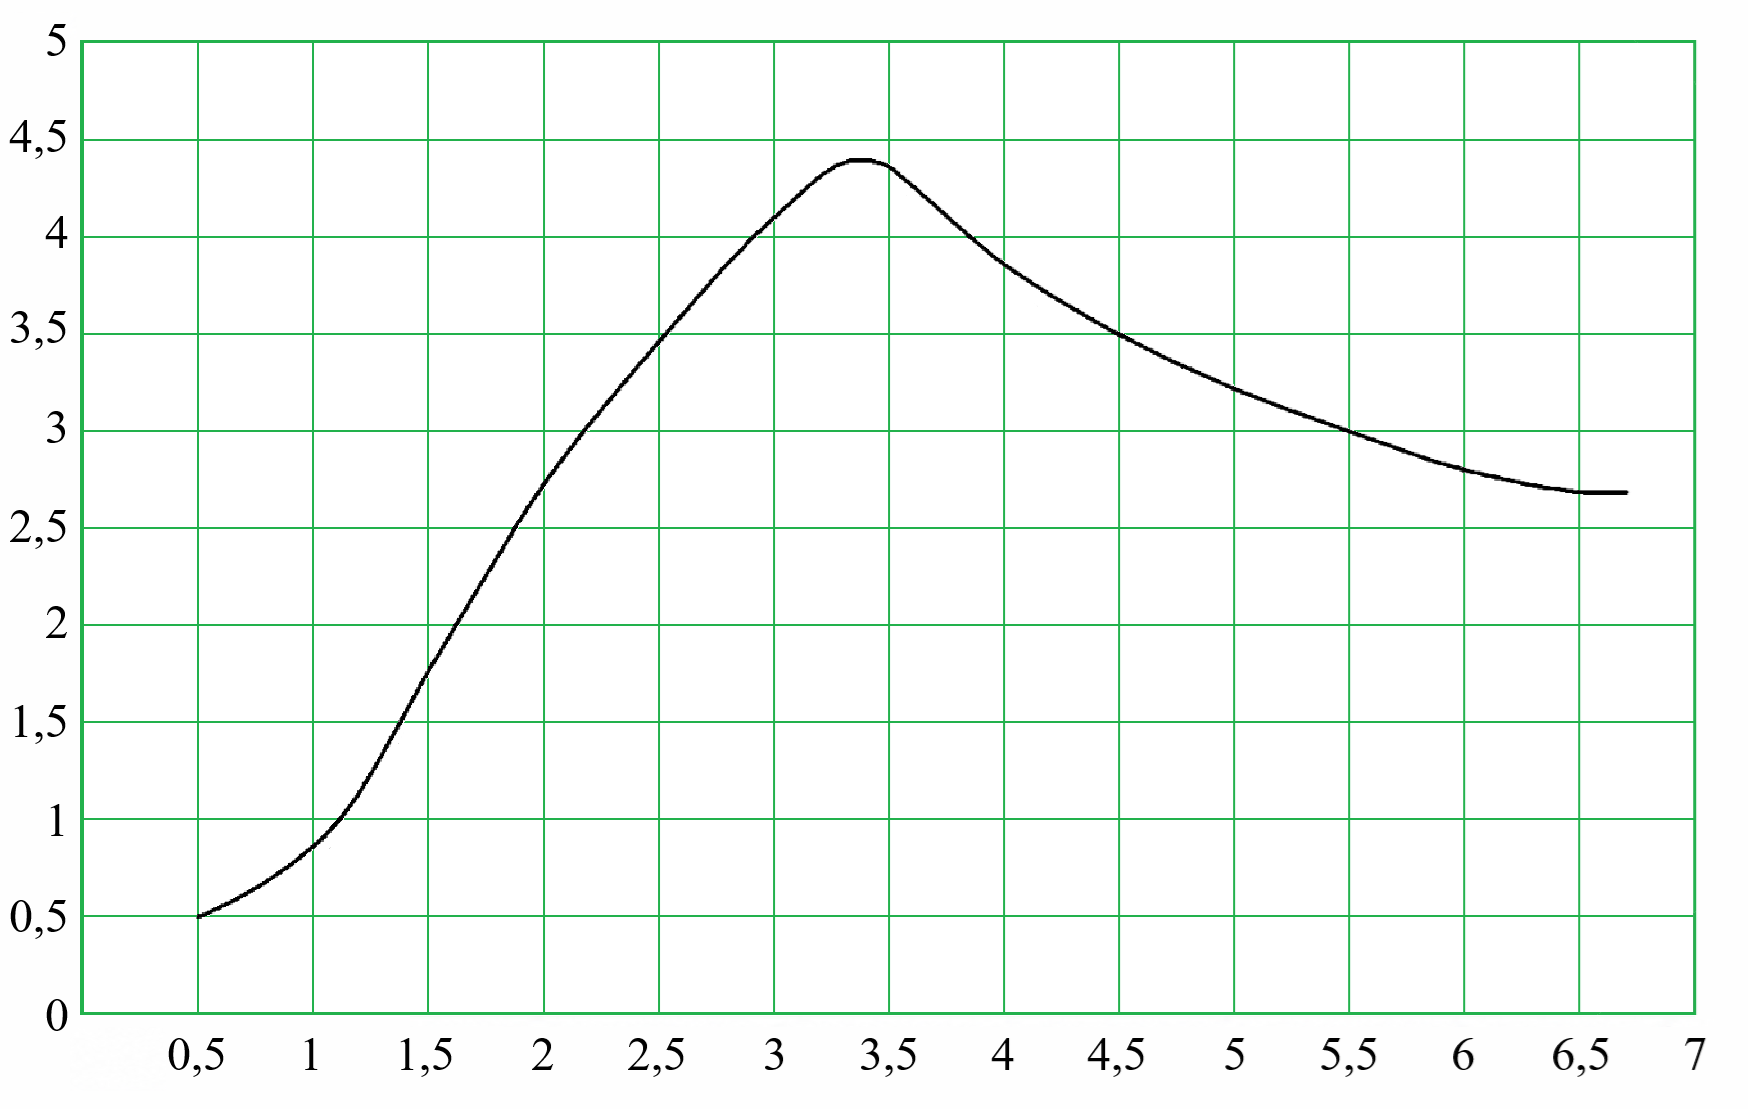

The file beside this chart, header and first rows:
i; x; S; x_pixel; y_pixel
1; 0,49938; 0,48611; 197,0; 918,5
2; 0,56215; 0,51944; 211,45; 912,02
3; 0,62492; 0,55561; 225,91; 904,99
4; 0,68768; 0,59346; 240,36; 897,63
5; 0,75045; 0,63591; 254,82; 889,38
6; 0,81322; 0,68252; 269,27; 880,32
7; 0,87599; 0,73302; 283,73; 870,5
8; 0,93875; 0,78839; 298,18; 859,74
9; 1,00152; 0,85006; 312,64; 847,75
10; 1,06429; 0,91785; 327,09; 834,57
11; 1,12706; 1,00251; 341,55; 818,11
12; 1,18983; 1,10282; 356,0; 798,61
13; 1,25259; 1,22088; 370,45; 775,66
14; 1,31536; 1,34862; 384,91; 750,83
15; 1,37813; 1,47966; 399,36; 725,35
16; 1,4409; 1,61717; 413,82; 698,62
17; 1,50367; 1,75097; 428,27; 672,61
18; 1,56643; 1,87201; 442,73; 649,08
19; 1,6292; 1,99911; 457,18; 624,37
20; 1,69197; 2,12051; 471,64; 600,77
21; 1,75474; 2,24358; 486,09; 576,85
22; 1,81751; 2,36366; 500,55; 553,51
23; 1,88027; 2,488; 515,0; 529,33
24; 1,94304; 2,60452; 529,45; 506,68
25; 2,00581; 2,71194; 543,91; 485,8
26; 2,06858; 2,81657; 558,36; 465,46
27; 2,13134; 2,91238; 572,82; 446,83
28; 2,19411; 3,0104; 587,27; 427,78
29; 2,25688; 3,09827; 601,73; 410,7
30; 2,31965; 3,18774; 616,18; 393,3
31; 2,38242; 3,27722; 630,64; 375,91
32; 2,44518; 3,36329; 645,09; 359,18
33; 2,50795; 3,45105; 659,55; 342,12
34; 2,57072; 3,53909; 674,0; 325,0
35; 2,63349; 3,62184; 688,45; 308,91
36; 2,69626; 3,70721; 702,91; 292,32
37; 2,75902; 3,79237; 717,36; 275,76
38; 2,82179; 3,87195; 731,82; 260,29
39; 2,88456; 3,9501; 746,27; 245,1
40; 2,94733; 4,02253; 760,73; 231,02
41; 3,01009; 4,09119; 775,18; 217,67
42; 3,07286; 4,15815; 789,64; 204,66
43; 3,13563; 4,22629; 804,09; 191,41
44; 3,1984; 4,29147; 818,55; 178,74
45; 3,26117; 4,34356; 833,0; 168,61
46; 3,32393; 4,37521; 847,45; 162,46
47; 3,3867; 4,38272; 861,91; 161,0
48; 3,44947; 4,37362; 876,36; 162,77
49; 3,51224; 4,34499; 890,82; 168,33
50; 3,57501; 4,2836; 905,27; 180,27
51; 3,63777; 4,22094; 919,73; 192,45
52; 3,70054; 4,15669; 934,18; 204,94
53; 3,76331; 4,08966; 948,64; 217,97
54; 3,82608; 4,02424; 963,09; 230,69
55; 3,88885; 3,95971; 977,55; 243,23
56; 3,95161; 3,89632; 992,0; 255,56
57; 4,01438; 3,84119; 1006,45; 266,27
58; 4,07715; 3,79175; 1020,91; 275,88
59; 4,13992; 3,74114; 1035,36; 285,72
60; 4,20268; 3,69404; 1049,82; 294,88
... 40 more rows
